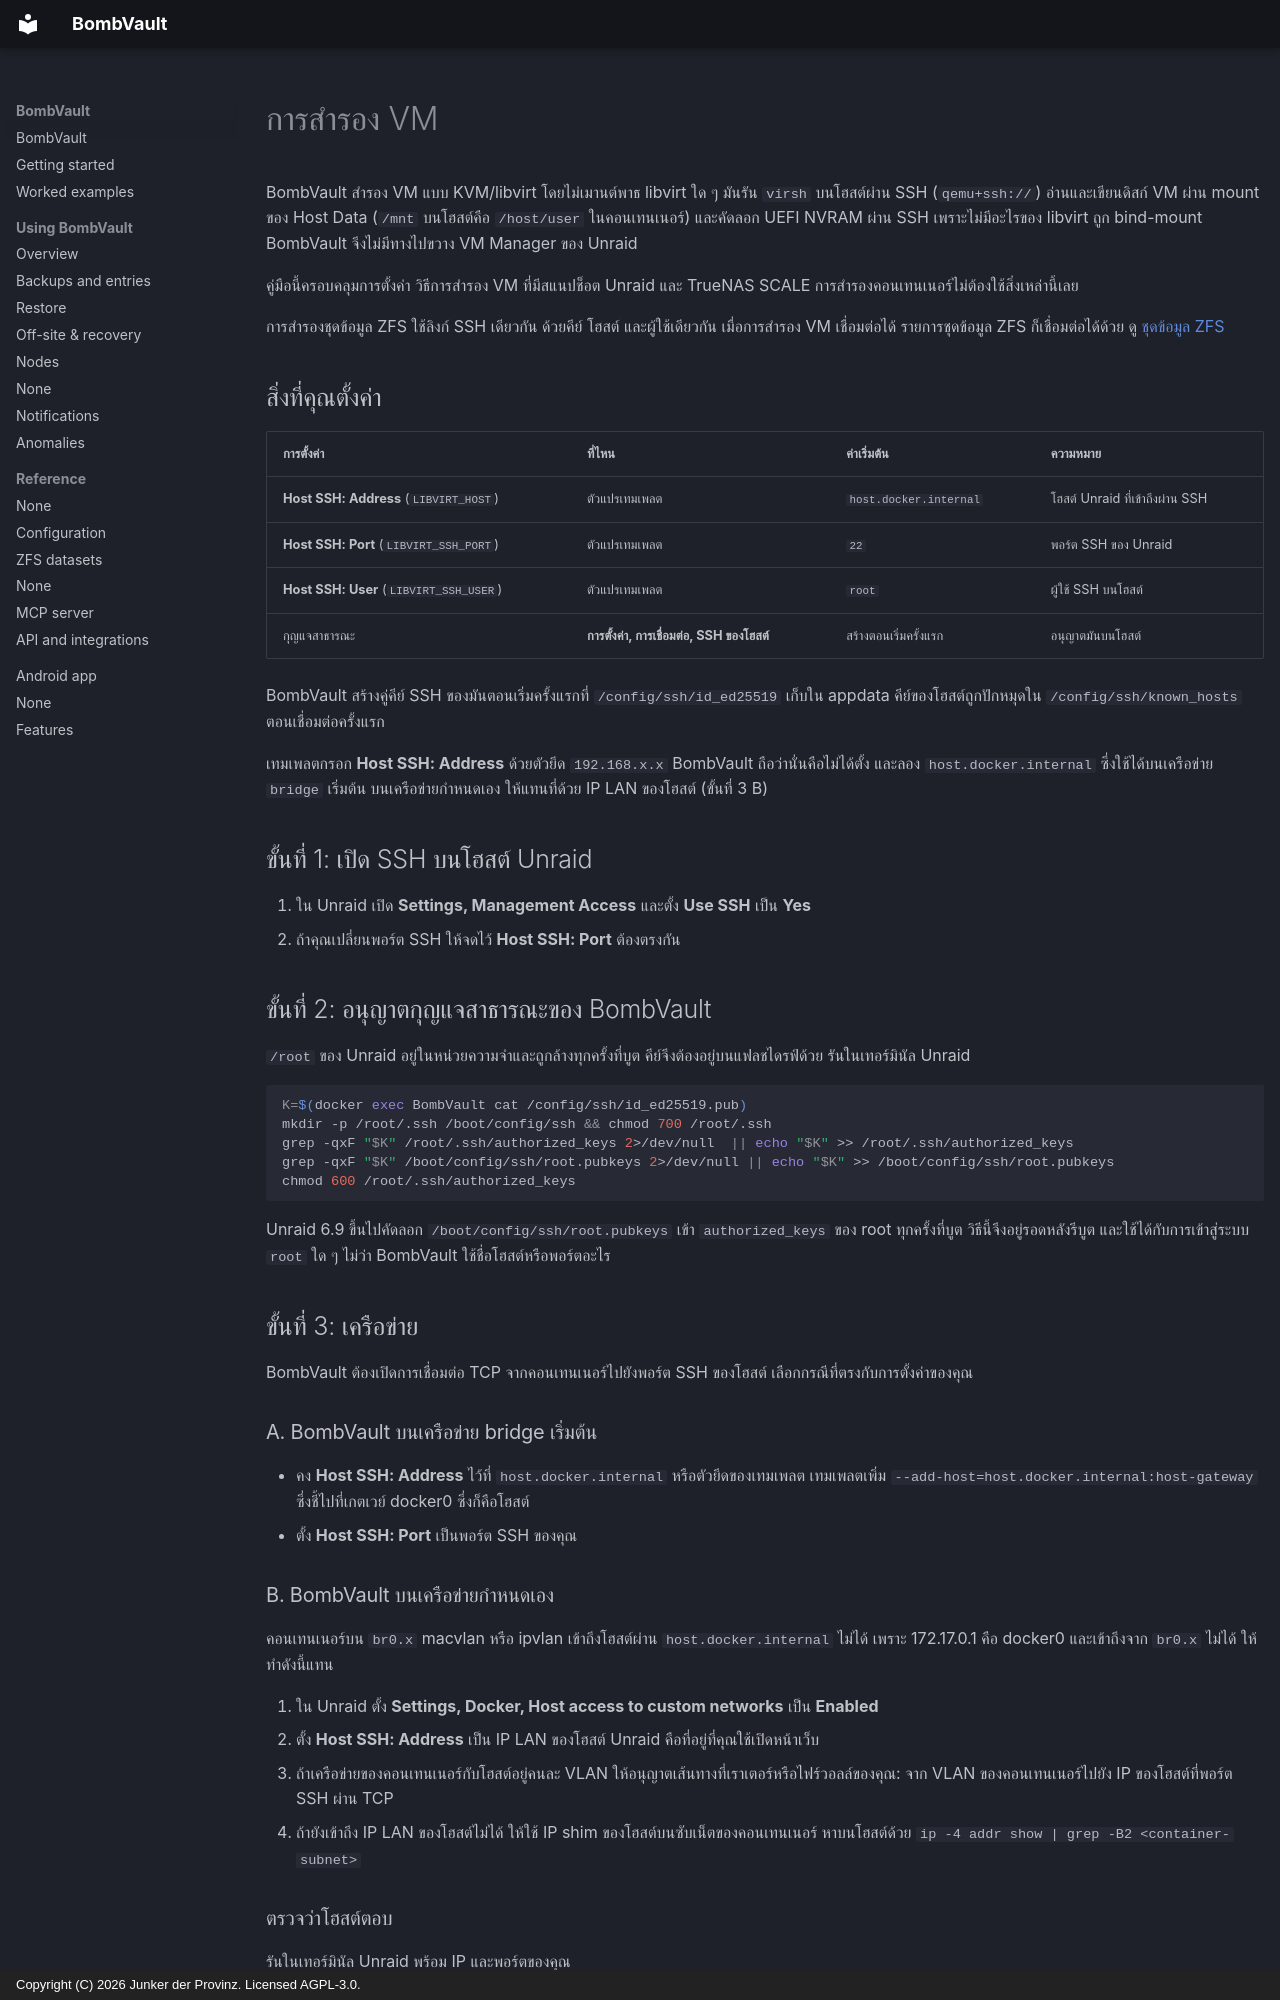

repository: junkerderprovinz/bombvault · page: vm-backup-ssh-setup.th/index.html · generator: mkdocs · copyright: Copyright (C) 2026 Junker der Provinz. Licensed AGPL-3.0.

# การสำรอง VM

BombVault สำรอง VM แบบ KVM/libvirt โดยไม่เมานต์พาธ libvirt ใด ๆ มันรัน `virsh` บนโฮสต์ผ่าน SSH (`qemu+ssh://`) อ่านและเขียนดิสก์ VM ผ่าน mount ของ Host Data (`/mnt` บนโฮสต์คือ `/host/user` ในคอนเทนเนอร์) และคัดลอก UEFI NVRAM ผ่าน SSH เพราะไม่มีอะไรของ libvirt ถูก bind-mount BombVault จึงไม่มีทางไปขวาง VM Manager ของ Unraid

คู่มือนี้ครอบคลุมการตั้งค่า วิธีการสำรอง VM ที่มีสแนปช็อต Unraid และ TrueNAS SCALE การสำรองคอนเทนเนอร์ไม่ต้องใช้สิ่งเหล่านี้เลย

การสำรองชุดข้อมูล ZFS ใช้ลิงก์ SSH เดียวกัน ด้วยคีย์ โฮสต์ และผู้ใช้เดียวกัน เมื่อการสำรอง VM เชื่อมต่อได้ รายการชุดข้อมูล ZFS ก็เชื่อมต่อได้ด้วย ดู [ชุดข้อมูล ZFS](zfs-datasets.md)

## สิ่งที่คุณตั้งค่า {#what-you-configure}

| การตั้งค่า | ที่ไหน | ค่าเริ่มต้น | ความหมาย |
|---|---|---|---|
| **Host SSH: Address** (`LIBVIRT_HOST`) | ตัวแปรเทมเพลต | `host.docker.internal` | โฮสต์ Unraid ที่เข้าถึงผ่าน SSH |
| **Host SSH: Port** (`LIBVIRT_SSH_PORT`) | ตัวแปรเทมเพลต | `22` | พอร์ต SSH ของ Unraid |
| **Host SSH: User** (`LIBVIRT_SSH_USER`) | ตัวแปรเทมเพลต | `root` | ผู้ใช้ SSH บนโฮสต์ |
| กุญแจสาธารณะ | **การตั้งค่า, การเชื่อมต่อ, SSH ของโฮสต์** | สร้างตอนเริ่มครั้งแรก | อนุญาตมันบนโฮสต์ |

BombVault สร้างคู่คีย์ SSH ของมันตอนเริ่มครั้งแรกที่ `/config/ssh/id_ed25519` เก็บใน appdata คีย์ของโฮสต์ถูกปักหมุดใน `/config/ssh/known_hosts` ตอนเชื่อมต่อครั้งแรก

เทมเพลตกรอก **Host SSH: Address** ด้วยตัวยึด `192.168.x.x` BombVault ถือว่านั่นคือไม่ได้ตั้ง และลอง `host.docker.internal` ซึ่งใช้ได้บนเครือข่าย `bridge` เริ่มต้น บนเครือข่ายกำหนดเอง ให้แทนที่ด้วย IP LAN ของโฮสต์ (ขั้นที่ 3 B)

## ขั้นที่ 1: เปิด SSH บนโฮสต์ Unraid {#step-1}

1. ใน Unraid เปิด **Settings, Management Access** และตั้ง **Use SSH** เป็น **Yes**
2. ถ้าคุณเปลี่ยนพอร์ต SSH ให้จดไว้ **Host SSH: Port** ต้องตรงกัน

## ขั้นที่ 2: อนุญาตกุญแจสาธารณะของ BombVault {#step-2}

`/root` ของ Unraid อยู่ในหน่วยความจำและถูกล้างทุกครั้งที่บูต คีย์จึงต้องอยู่บนแฟลชไดรฟ์ด้วย รันในเทอร์มินัล Unraid

```sh
K=$(docker exec BombVault cat /config/ssh/id_ed25519.pub)
mkdir -p /root/.ssh /boot/config/ssh && chmod 700 /root/.ssh
grep -qxF "$K" /root/.ssh/authorized_keys 2>/dev/null  || echo "$K" >> /root/.ssh/authorized_keys
grep -qxF "$K" /boot/config/ssh/root.pubkeys 2>/dev/null || echo "$K" >> /boot/config/ssh/root.pubkeys
chmod 600 /root/.ssh/authorized_keys
```

Unraid 6.9 ขึ้นไปคัดลอก `/boot/config/ssh/root.pubkeys` เข้า `authorized_keys` ของ root ทุกครั้งที่บูต วิธีนี้จึงอยู่รอดหลังรีบูต และใช้ได้กับการเข้าสู่ระบบ `root` ใด ๆ ไม่ว่า BombVault ใช้ชื่อโฮสต์หรือพอร์ตอะไร

## ขั้นที่ 3: เครือข่าย {#step-3}

BombVault ต้องเปิดการเชื่อมต่อ TCP จากคอนเทนเนอร์ไปยังพอร์ต SSH ของโฮสต์ เลือกกรณีที่ตรงกับการตั้งค่าของคุณ

### A. BombVault บนเครือข่าย bridge เริ่มต้น {#bridge}

- คง **Host SSH: Address** ไว้ที่ `host.docker.internal` หรือตัวยึดของเทมเพลต เทมเพลตเพิ่ม `--add-host=host.docker.internal:host-gateway` ซึ่งชี้ไปที่เกตเวย์ docker0 ซึ่งก็คือโฮสต์
- ตั้ง **Host SSH: Port** เป็นพอร์ต SSH ของคุณ

### B. BombVault บนเครือข่ายกำหนดเอง {#custom-network}

คอนเทนเนอร์บน `br0.x` macvlan หรือ ipvlan เข้าถึงโฮสต์ผ่าน `host.docker.internal` ไม่ได้ เพราะ 172.17.0.1 คือ docker0 และเข้าถึงจาก `br0.x` ไม่ได้ ให้ทำดังนี้แทน

1. ใน Unraid ตั้ง **Settings, Docker, Host access to custom networks** เป็น **Enabled**
2. ตั้ง **Host SSH: Address** เป็น IP LAN ของโฮสต์ Unraid คือที่อยู่ที่คุณใช้เปิดหน้าเว็บ
3. ถ้าเครือข่ายของคอนเทนเนอร์กับโฮสต์อยู่คนละ VLAN ให้อนุญาตเส้นทางที่เราเตอร์หรือไฟร์วอลล์ของคุณ: จาก VLAN ของคอนเทนเนอร์ไปยัง IP ของโฮสต์ที่พอร์ต SSH ผ่าน TCP
4. ถ้ายังเข้าถึง IP LAN ของโฮสต์ไม่ได้ ให้ใช้ IP shim ของโฮสต์บนซับเน็ตของคอนเทนเนอร์ หาบนโฮสต์ด้วย `ip -4 addr show | grep -B2 <container-subnet>`

### ตรวจว่าโฮสต์ตอบ {#verify-reachability}

รันในเทอร์มินัล Unraid พร้อม IP และพอร์ตของคุณ

```sh
docker exec BombVault timeout 6 bash -c 'echo > /dev/tcp/192.168.1.10/22' && echo OPEN || echo UNREACHABLE
```

`OPEN` หมายความว่าเส้นทางใช้ได้ `UNREACHABLE` หมายความว่าต้องแก้เครือข่ายในขั้นที่ 3 ก่อนอย่างอื่น

## ขั้นที่ 4: ตั้งตัวแปรและทดสอบ {#step-4}

1. ใน Unraid เปิด **Docker** คลิก BombVault เลือก **Edit** ตั้ง **Host SSH: Address** (และ **Host SSH: Port** ถ้าไม่ใช่ 22) แล้วกด **Apply** ถ้าไม่มีตัวแปร ให้นำเข้าเทมเพลตอีกครั้ง เพราะ Unraid เก็บการกำหนดค่าที่บันทึกไว้ของคอนเทนเนอร์ที่มีอยู่
2. ใน BombVault เปิด **การตั้งค่า, การเชื่อมต่อ, SSH ของโฮสต์** แล้วกด **ทดสอบการเชื่อมต่อ** ควรเปลี่ยนเป็นสีเขียว

การเรียกเดียวกันจากเทอร์มินัลลิสต์ VM ของคุณ

```sh
docker exec BombVault virsh -c "qemu+ssh://root@192.168.1.10:22/system?keyfile=/config/ssh/id_ed25519&known_hosts=/config/ssh/known_hosts&known_hosts_verify=auto" list --all
```
